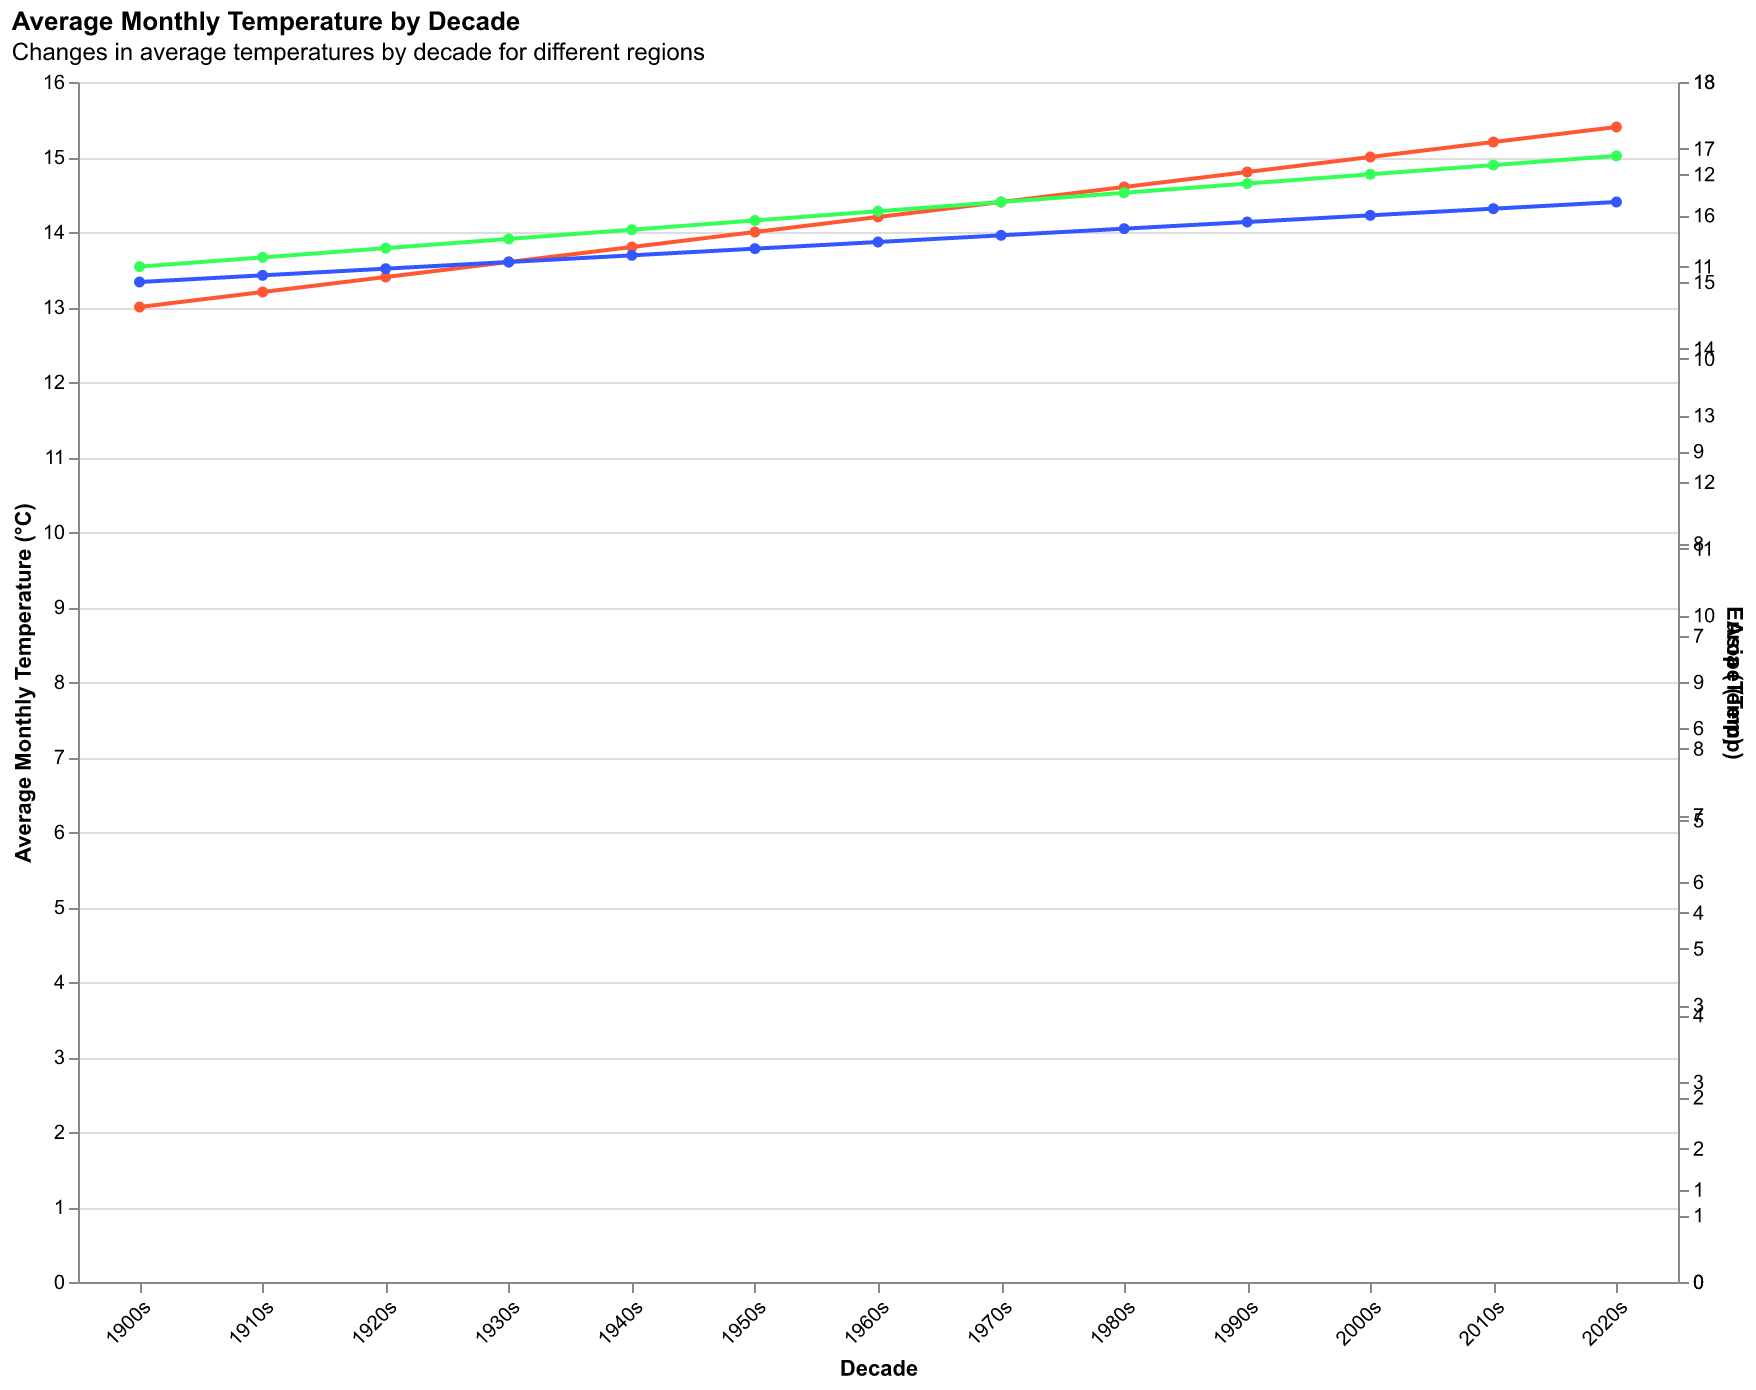

Source data for this figure (header and first rows):
Decade, USA (Temp), Europe (Temp), Asia (Temp)
1900s, 13.0, 11.0, 15.0
1910s, 13.2, 11.1, 15.1
1920s, 13.4, 11.2, 15.2
1930s, 13.6, 11.3, 15.3
1940s, 13.8, 11.4, 15.4
1950s, 14.0, 11.5, 15.5
1960s, 14.2, 11.6, 15.6
1970s, 14.4, 11.7, 15.7
1980s, 14.6, 11.8, 15.8
1990s, 14.8, 11.9, 15.9
2000s, 15.0, 12.0, 16.0
2010s, 15.2, 12.1, 16.1
2020s, 15.4, 12.2, 16.2
